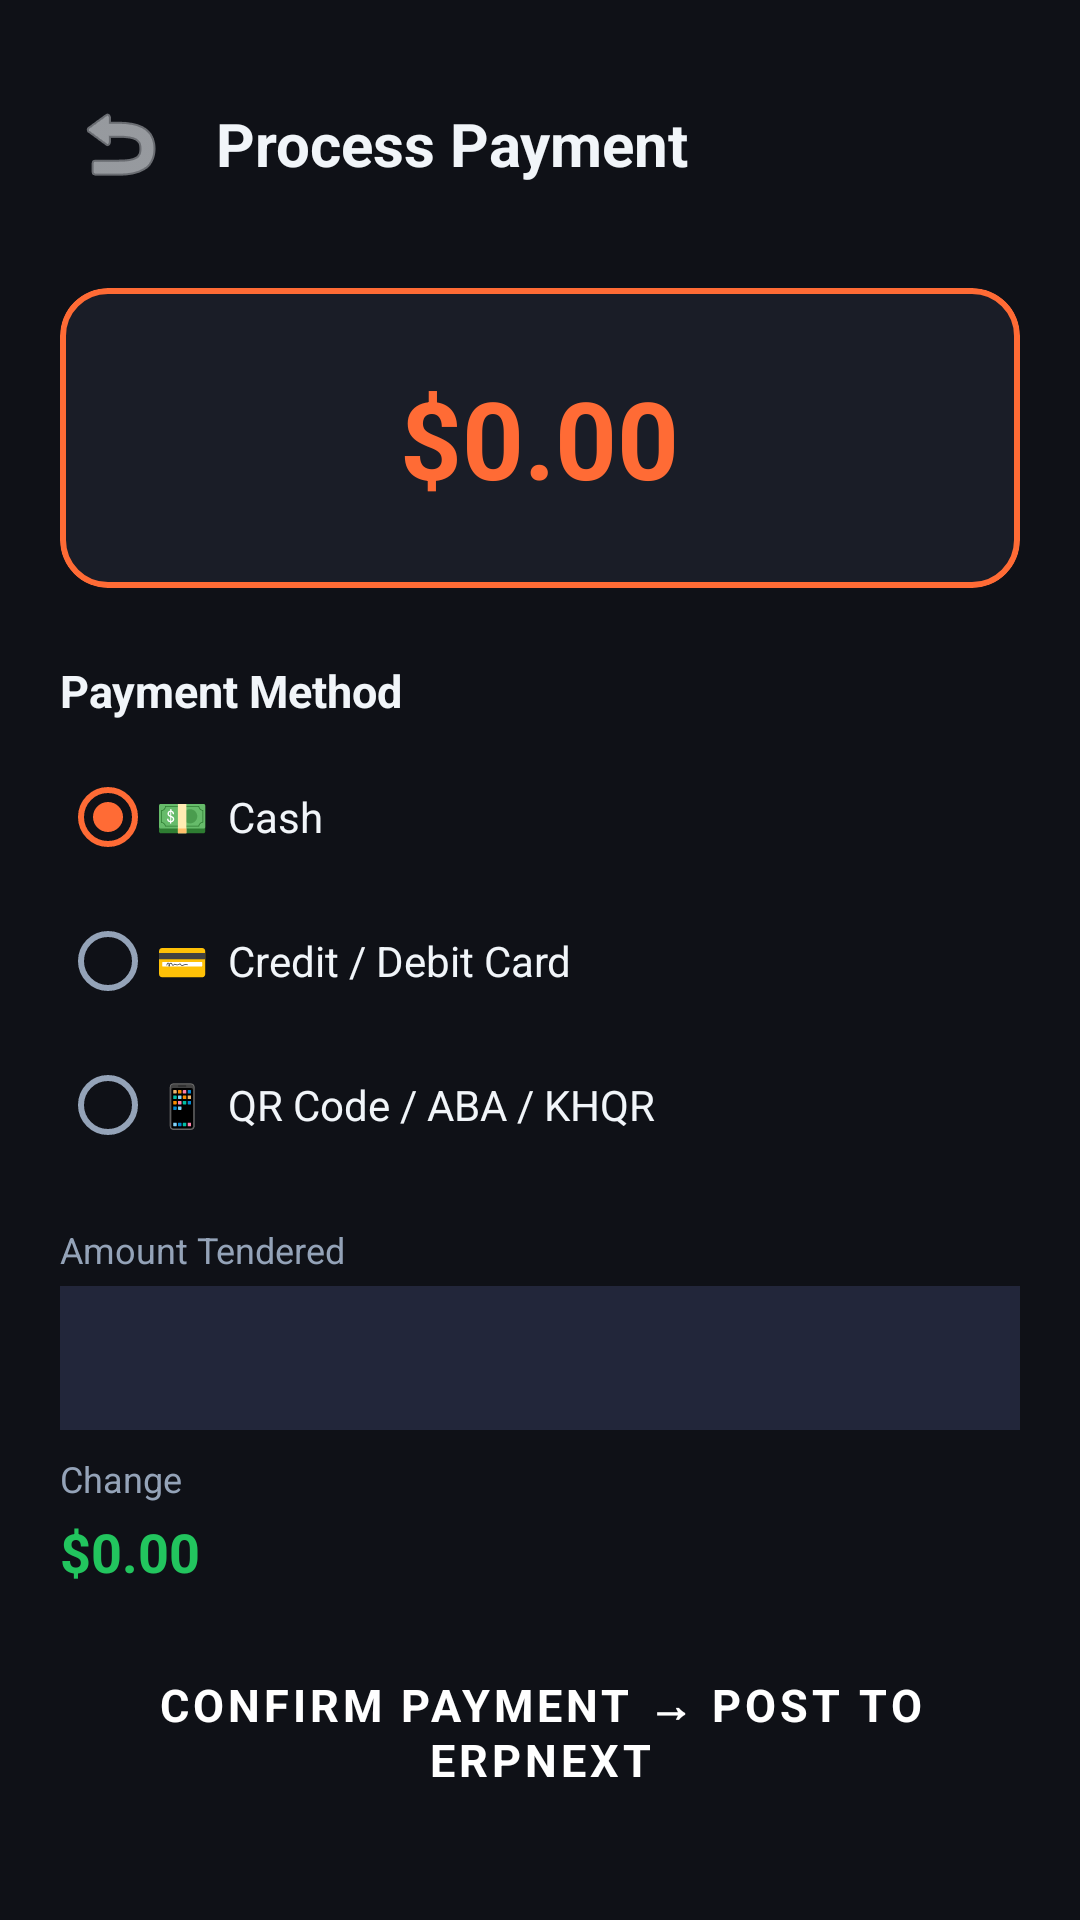

The Android layout XML behind this screen, and the referenced resources:
<!-- AndroidManifest.xml: application theme Theme.RestaurantPOS -->
<!-- res/layout/activity_payment.xml -->
<?xml version="1.0" encoding="utf-8"?>
<ScrollView xmlns:android="http://schemas.android.com/apk/res/android"
    xmlns:app="http://schemas.android.com/apk/res-auto"
    android:layout_width="match_parent" android:layout_height="match_parent"
    android:background="@color/background">
    <LinearLayout android:layout_width="match_parent" android:layout_height="wrap_content"
        android:orientation="vertical" android:padding="20dp">
        
        <LinearLayout android:layout_width="match_parent" android:layout_height="56dp"
            android:orientation="horizontal" android:gravity="center_vertical">
            <ImageButton android:id="@+id/btnCancel" android:layout_width="40dp" android:layout_height="40dp"
                android:src="@android:drawable/ic_menu_revert" android:background="?attr/selectableItemBackgroundBorderless"
                android:tint="@color/text_primary"/>
            <TextView android:text="Process Payment" android:textColor="@color/text_primary"
                android:textSize="20sp" android:textStyle="bold" android:paddingStart="12dp"
                android:layout_width="wrap_content" android:layout_height="wrap_content"/>
        </LinearLayout>

        
        <com.google.android.material.card.MaterialCardView
            android:layout_width="match_parent" android:layout_height="100dp"
            android:layout_marginTop="20dp"
            app:cardBackgroundColor="@color/surface" app:cardElevation="0dp"
            app:strokeColor="@color/primary" app:strokeWidth="2dp" app:cardCornerRadius="16dp">
            <LinearLayout android:layout_width="match_parent" android:layout_height="match_parent"
                android:gravity="center" android:orientation="vertical">
                <TextView android:text="TOTAL DUE" android:textColor="@color/text_secondary" android:textSize="12sp"/>
                <TextView android:id="@+id/tvTotal" android:text="$0.00" android:textColor="@color/primary"
                    android:textSize="36sp" android:textStyle="bold"
                    android:layout_width="wrap_content" android:layout_height="wrap_content"/>
            </LinearLayout>
        </com.google.android.material.card.MaterialCardView>

        
        <TextView android:text="Payment Method" android:textColor="@color/text_primary"
            android:textSize="15sp" android:textStyle="bold"
            android:layout_width="wrap_content" android:layout_height="wrap_content"
            android:layout_marginTop="24dp" android:layout_marginBottom="8dp"/>
        <RadioGroup android:id="@+id/rgPaymentMethod" android:layout_width="match_parent"
            android:layout_height="wrap_content">
            <RadioButton android:id="@+id/rbCash" android:text="💵  Cash" android:checked="true"
                android:textColor="@color/text_primary"
                android:layout_width="match_parent" android:layout_height="48dp"/>
            <RadioButton android:id="@+id/rbCard" android:text="💳  Credit / Debit Card"
                android:textColor="@color/text_primary"
                android:layout_width="match_parent" android:layout_height="48dp"/>
            <RadioButton android:id="@+id/rbQR" android:text="📱  QR Code / ABA / KHQR"
                android:textColor="@color/text_primary"
                android:layout_width="match_parent" android:layout_height="48dp"/>
        </RadioGroup>

        
        <TextView android:text="Amount Tendered" android:textColor="@color/text_secondary"
            android:textSize="12sp" android:layout_width="wrap_content" android:layout_height="wrap_content"
            android:layout_marginTop="16dp"/>
        <EditText android:id="@+id/etTendered" android:layout_width="match_parent" android:layout_height="48dp"
            android:inputType="numberDecimal" android:textColor="@color/text_primary"
            android:background="@color/surface_elevated" android:padding="12dp" android:layout_marginTop="4dp"/>

        <TextView android:text="Change" android:textColor="@color/text_secondary"
            android:textSize="12sp" android:layout_width="wrap_content" android:layout_height="wrap_content"
            android:layout_marginTop="8dp"/>
        <TextView android:id="@+id/tvChange" android:text="$0.00" android:textColor="@color/green"
            android:textSize="18sp" android:textStyle="bold"
            android:layout_width="wrap_content" android:layout_height="wrap_content"
            android:layout_marginTop="4dp"/>

        <EditText android:id="@+id/etReference" android:layout_width="match_parent" android:layout_height="48dp"
            android:hint="Reference / Transaction No." android:textColor="@color/text_primary"
            android:textColorHint="@color/text_hint"
            android:background="@color/surface_elevated" android:padding="12dp"
            android:layout_marginTop="12dp" android:visibility="gone"/>

        <ProgressBar android:id="@+id/progressBar" android:layout_width="wrap_content"
            android:layout_height="wrap_content" android:layout_gravity="center"
            android:visibility="gone" android:indeterminateTint="@color/primary"
            android:layout_marginTop="16dp"/>

        <Button android:id="@+id/btnConfirm" android:layout_width="match_parent" android:layout_height="56dp"
            android:layout_marginTop="20dp" android:text="Confirm Payment → Post to ERPNext"
            android:backgroundTint="@color/green" android:textColor="@color/white" android:textStyle="bold"
            android:textSize="15sp" style="@style/Widget.MaterialComponents.Button"/>
    </LinearLayout>
</ScrollView>
<!-- resources referenced by this layout -->
<resources>
  <color name="background">#0F1117</color>
  <color name="green">#22C55E</color>
  <color name="primary">#FF6B35</color>
  <color name="surface">#1A1D27</color>
  <color name="surface_elevated">#22263A</color>
  <color name="text_hint">#475569</color>
  <color name="text_primary">#F1F5F9</color>
  <color name="text_secondary">#94A3B8</color>
  <color name="white">#FFFFFF</color>
  <style name="Theme.RestaurantPOS" parent="Theme.MaterialComponents.DayNight.NoActionBar">
          <item name="colorPrimary">@color/primary</item>
          <item name="colorPrimaryVariant">@color/primary_dark</item>
          <item name="colorOnPrimary">@color/white</item>
          <item name="colorSecondary">@color/accent</item>
          <item name="colorSurface">@color/surface</item>
          <item name="android:colorBackground">@color/background</item>
          <item name="android:windowBackground">@color/background</item>
          <item name="android:statusBarColor">@color/background</item>
          <item name="android:navigationBarColor">@color/surface</item>
          <item name="android:textColorPrimary">@color/text_primary</item>
          <item name="android:textColorSecondary">@color/text_secondary</item>
          <item name="android:fontFamily">sans-serif</item>
      </style>
  <color name="primary_dark">#E55A25</color>
  <color name="accent">#FF6B35</color>
</resources>
